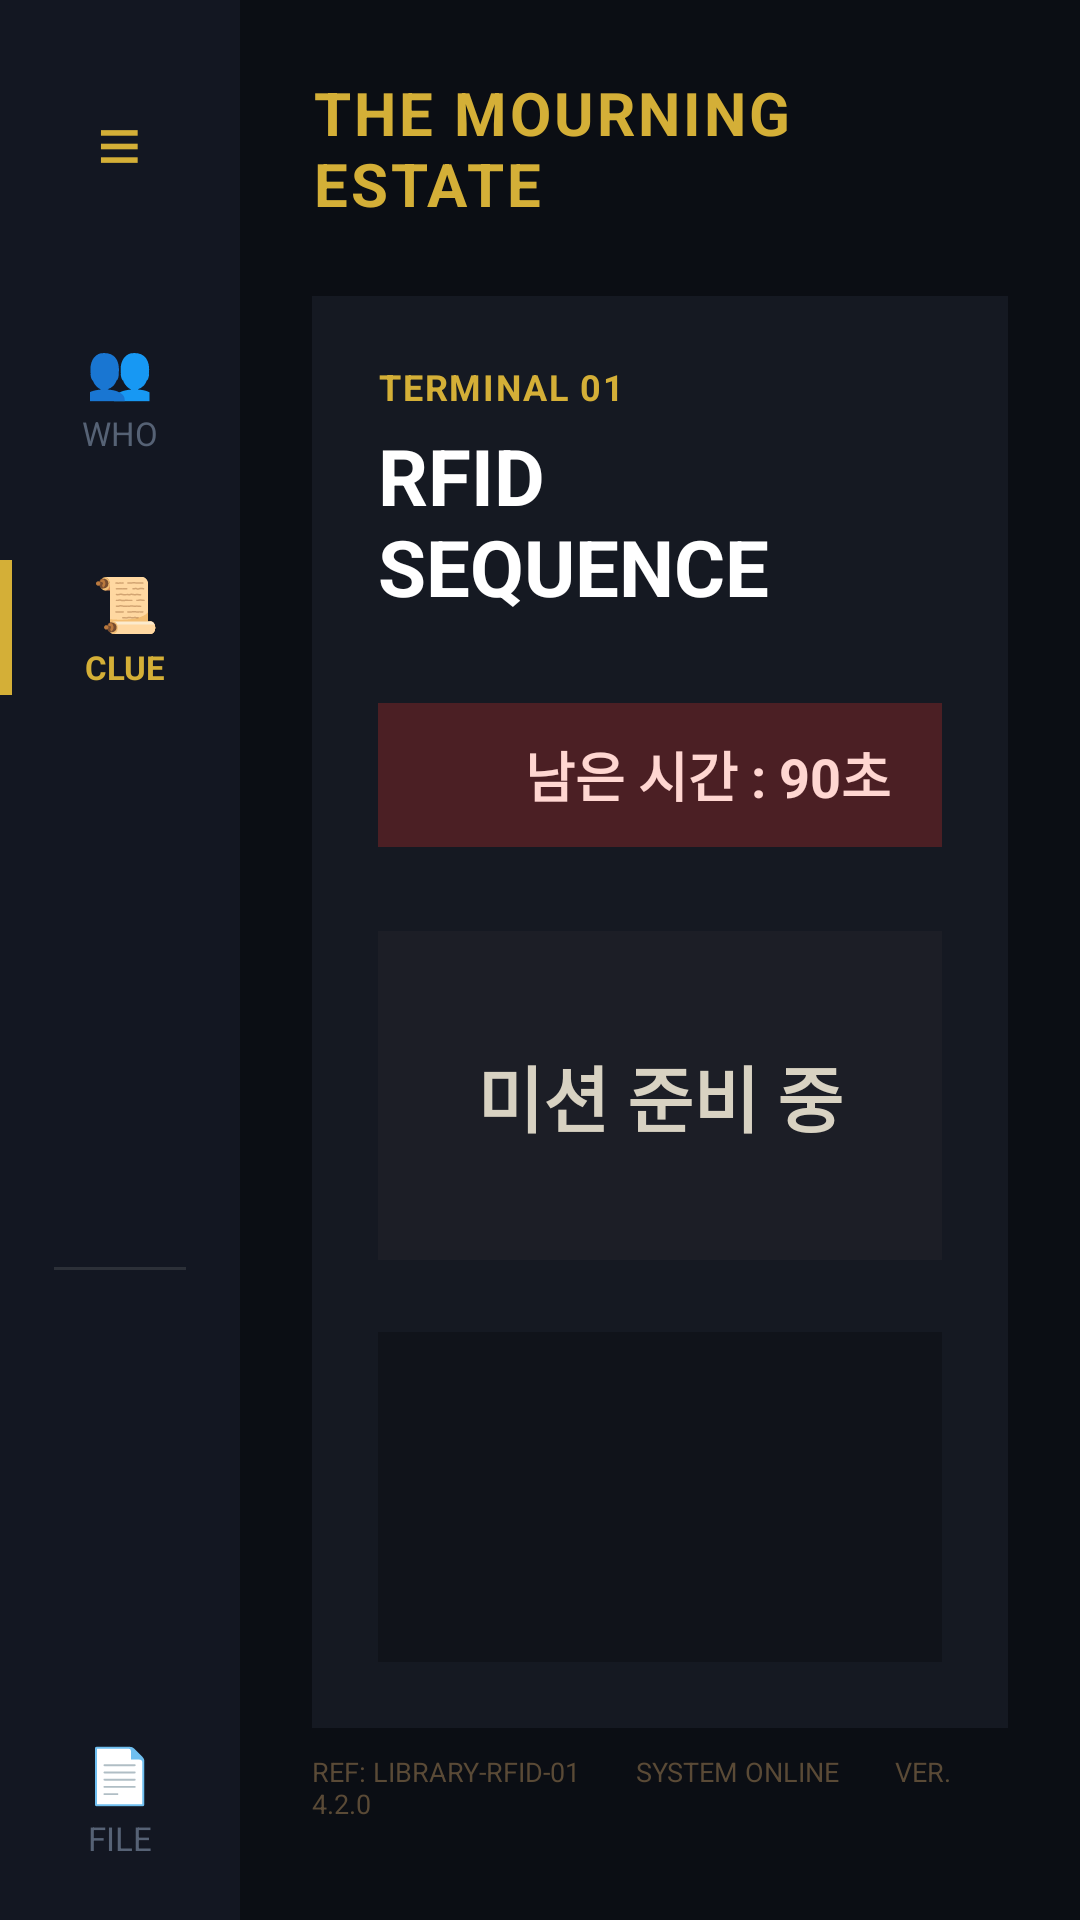

Produce the Android XML layout that renders to this screen, including the resource entries it uses.
<!-- AndroidManifest.xml: application theme Theme.6th_week -->
<!-- res/layout/activity_mission1_1.xml -->
<?xml version="1.0" encoding="utf-8"?>
<LinearLayout xmlns:android="http://schemas.android.com/apk/res/android"
    android:id="@+id/layoutMission1_1"
    android:layout_width="match_parent"
    android:layout_height="match_parent"
    android:orientation="horizontal"
    android:background="#0B0E14">

    
    <LinearLayout
        android:layout_width="80dp"
        android:layout_height="match_parent"
        android:background="#131722"
        android:gravity="center_horizontal"
        android:orientation="vertical"
        android:paddingTop="30dp"
        android:paddingBottom="20dp">

        <TextView
            android:id="@+id/btnBack"
            android:layout_width="wrap_content"
            android:layout_height="wrap_content"
            android:layout_marginBottom="45dp"
            android:clickable="true"
            android:focusable="true"
            android:text="≡"
            android:textColor="#D4AF37"
            android:textSize="26sp" />

        <LinearLayout
            android:layout_width="match_parent"
            android:layout_height="wrap_content"
            android:layout_marginBottom="35dp"
            android:gravity="center"
            android:orientation="vertical">

            <TextView
                android:layout_width="wrap_content"
                android:layout_height="wrap_content"
                android:text="👥"
                android:textColor="#566275"
                android:textSize="18sp" />

            <TextView
                android:layout_width="wrap_content"
                android:layout_height="wrap_content"
                android:layout_marginTop="2dp"
                android:text="WHO"
                android:textColor="#566275"
                android:textSize="11sp" />
        </LinearLayout>

        <LinearLayout
            android:layout_width="match_parent"
            android:layout_height="wrap_content"
            android:layout_marginBottom="35dp"
            android:gravity="center"
            android:orientation="horizontal">

            <View
                android:layout_width="4dp"
                android:layout_height="45dp"
                android:background="#D4AF37" />

            <LinearLayout
                android:layout_width="0dp"
                android:layout_height="wrap_content"
                android:layout_weight="1"
                android:gravity="center"
                android:orientation="vertical">

                <TextView
                    android:layout_width="wrap_content"
                    android:layout_height="wrap_content"
                    android:text="📜"
                    android:textColor="#D4AF37"
                    android:textSize="18sp" />

                <TextView
                    android:layout_width="wrap_content"
                    android:layout_height="wrap_content"
                    android:layout_marginTop="2dp"
                    android:text="CLUE"
                    android:textColor="#D4AF37"
                    android:textSize="11sp"
                    android:textStyle="bold" />
            </LinearLayout>
        </LinearLayout>

        <View
            android:layout_width="match_parent"
            android:layout_height="0dp"
            android:layout_weight="1" />

        <View
            android:layout_width="match_parent"
            android:layout_height="1dp"
            android:layout_marginStart="18dp"
            android:layout_marginEnd="18dp"
            android:background="#2C3038" />

        <View
            android:layout_width="match_parent"
            android:layout_height="0dp"
            android:layout_weight="1" />

        <LinearLayout
            android:layout_width="match_parent"
            android:layout_height="wrap_content"
            android:gravity="center"
            android:orientation="vertical">

            <TextView
                android:layout_width="wrap_content"
                android:layout_height="wrap_content"
                android:text="📄"
                android:textColor="#566275"
                android:textSize="18sp" />

            <TextView
                android:layout_width="wrap_content"
                android:layout_height="wrap_content"
                android:layout_marginTop="2dp"
                android:text="FILE"
                android:textColor="#566275"
                android:textSize="11sp" />
        </LinearLayout>

    </LinearLayout>

    
    <LinearLayout
        android:layout_width="0dp"
        android:layout_height="match_parent"
        android:layout_weight="1"
        android:orientation="vertical"
        android:padding="24dp"
        android:background="#0B0E14">

        
        <LinearLayout
            android:layout_width="match_parent"
            android:layout_height="wrap_content"
            android:layout_marginBottom="24dp"
            android:orientation="horizontal">

            <TextView
                android:layout_width="wrap_content"
                android:layout_height="wrap_content"
                android:letterSpacing="0.05"
                android:text="THE MOURNING ESTATE"
                android:textColor="#D4AF37"
                android:textSize="20sp"
                android:textStyle="bold" />

            <View
                android:layout_width="0dp"
                android:layout_height="1dp"
                android:layout_weight="1" />

            <TextView
                android:layout_width="150dp"
                android:layout_height="32dp"
                android:background="#4B1F24"
                android:gravity="center"
                android:text="● LIVE MONITORING"
                android:textColor="#FFD6D1"
                android:textSize="9sp"
                android:textStyle="bold" />
        </LinearLayout>

        <LinearLayout
            android:layout_width="match_parent"
            android:layout_height="0dp"
            android:layout_weight="1"
            android:background="#151922"
            android:orientation="vertical"
            android:padding="22dp">

            <TextView
                android:id="@+id/textTitle"
                android:layout_width="match_parent"
                android:layout_height="wrap_content"
                android:letterSpacing="0.05"
                android:text="TERMINAL 01"
                android:textColor="#D4AF37"
                android:textSize="12sp"
                android:textStyle="bold" />

            <TextView
                android:layout_width="match_parent"
                android:layout_height="wrap_content"
                android:layout_marginTop="4dp"
                android:text="RFID SEQUENCE"
                android:textColor="#FFFFFF"
                android:textSize="26sp"
                android:textStyle="bold" />


            <TextView
                android:id="@+id/textTimer"
                android:layout_width="220dp"
                android:layout_height="48dp"
                android:layout_marginTop="28dp"
                android:gravity="center"
                android:background="#4B1F24"
                android:text="남은 시간 : 90초"
                android:textColor="#FFD6D1"
                android:textSize="18sp"
                android:textStyle="bold" />

            <TextView
                android:id="@+id/textStatus"
                android:layout_width="match_parent"
                android:layout_height="0dp"
                android:layout_weight="1"
                android:layout_marginTop="28dp"
                android:gravity="center"
                android:padding="32dp"
                android:background="#1C1E26"
                android:text="미션 준비 중"
                android:textColor="#D8D2C2"
                android:textSize="24sp"
                android:textStyle="bold" />

            <TextView
                android:id="@+id/textResult"
                android:layout_width="match_parent"
                android:layout_height="110dp"
                android:layout_marginTop="24dp"
                android:gravity="center"
                android:padding="20dp"
                android:background="#10131A"
                android:text=""
                android:textColor="#F2C84B"
                android:textSize="24sp"
                android:textStyle="bold" />

        </LinearLayout>

        <TextView
            android:layout_width="match_parent"
            android:layout_height="40dp"
            android:gravity="center_vertical"
            android:text="REF: LIBRARY-RFID-01        SYSTEM ONLINE        VER. 4.2.0"
            android:textColor="#5A4A36"
            android:textSize="9sp" />

    </LinearLayout>

</LinearLayout>
<!-- resources referenced by this layout -->
<resources>
  <style name="Theme.6th_week" parent="Theme.MaterialComponents.DayNight.DarkActionBar">
          
          <item name="colorPrimary">@color/purple_500</item>
          <item name="colorPrimaryVariant">@color/purple_700</item>
          <item name="colorOnPrimary">@color/white</item>
          
          <item name="colorSecondary">@color/teal_200</item>
          <item name="colorSecondaryVariant">@color/teal_700</item>
          <item name="colorOnSecondary">@color/black</item>
          
          <item name="android:statusBarColor" tools:targetApi="l">?attr/colorPrimaryVariant</item>
          
      </style>
  <!-- not gathered from this repository: default colours our renderer supplied (Android Studio template values) -->
  <color name="purple_500">#FF6200EE</color>
  <color name="purple_700">#FF3700B3</color>
  <color name="teal_200">#FF03DAC5</color>
  <color name="teal_700">#FF018786</color>
  <color name="black">#FF000000</color>
  <color name="white">#FFFFFFFF</color>
</resources>
